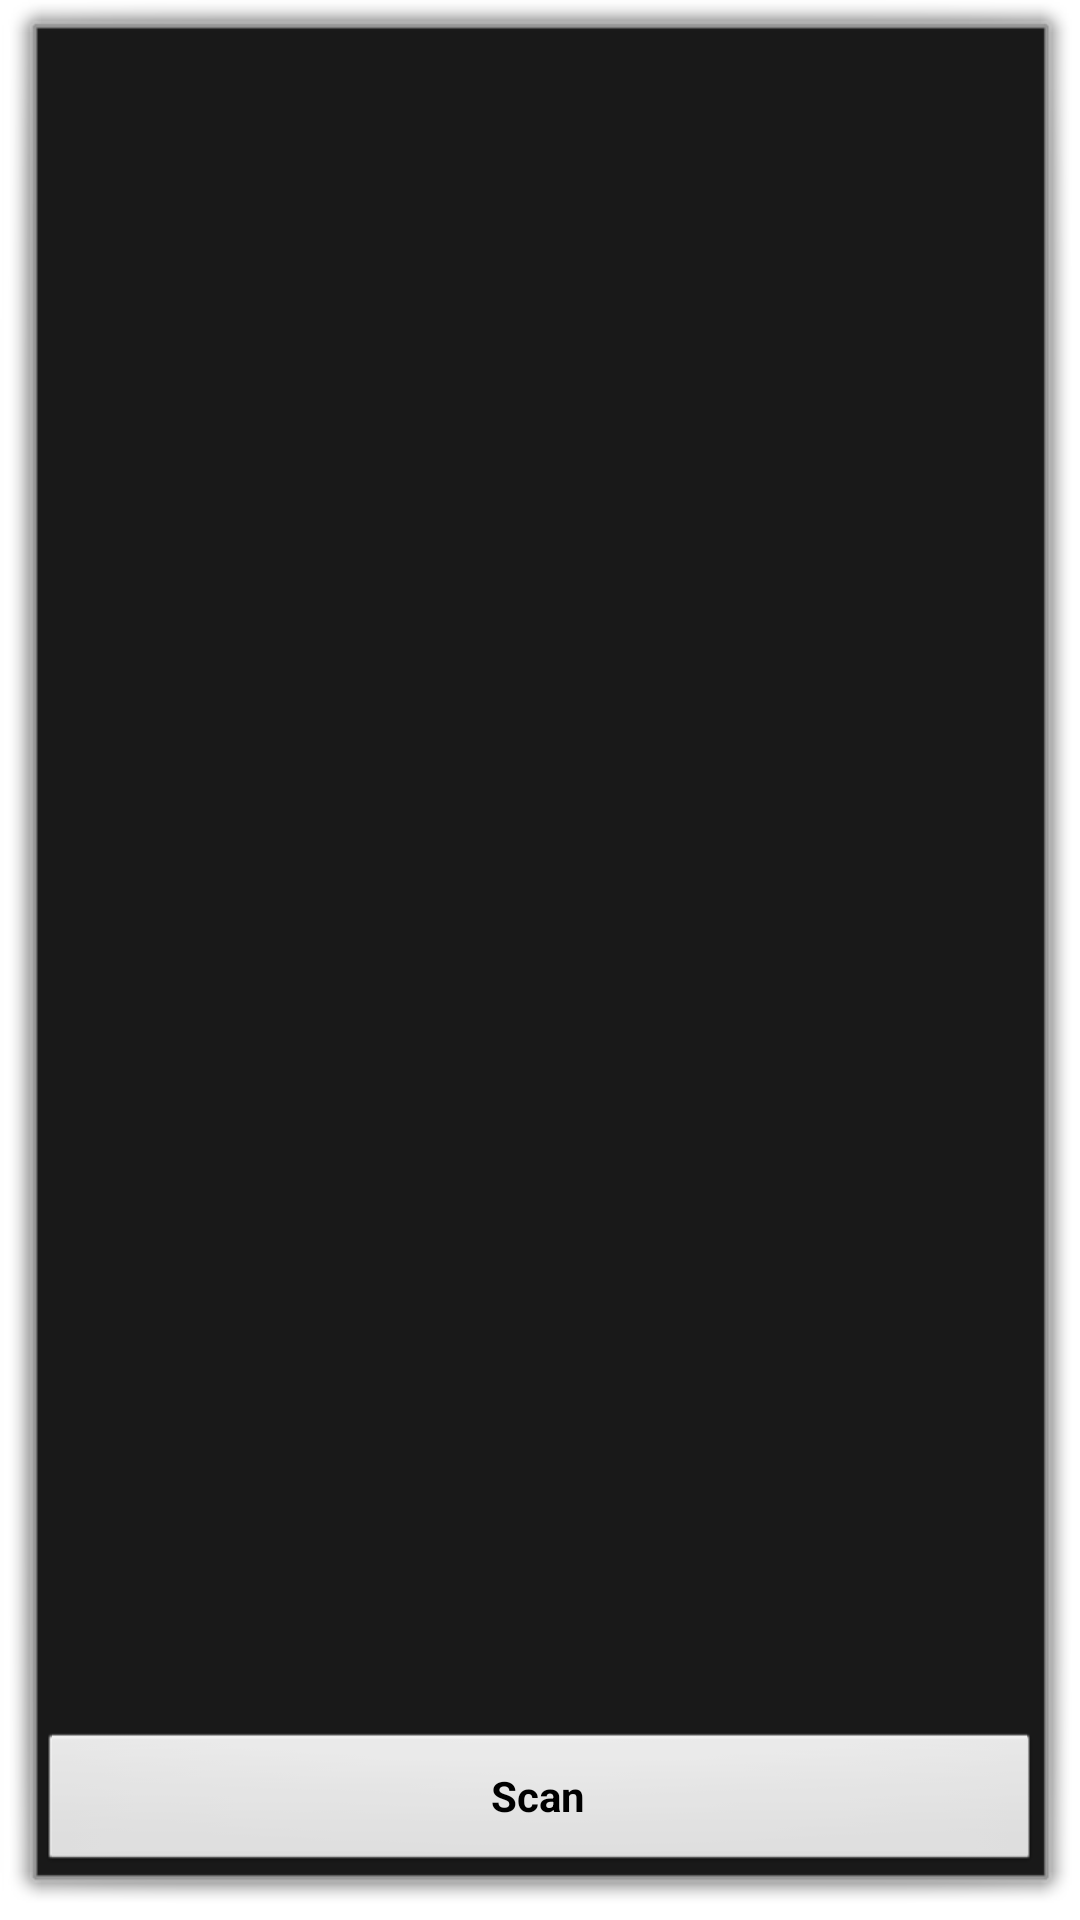

Reconstruct the res/layout file that produces this screen, plus the resources it refers to.
<!-- AndroidManifest.xml: activity theme customTheme -->
<!-- res/layout/device_list.xml -->
<?xml version="1.0" encoding="utf-8"?>
<LinearLayout xmlns:android="http://schemas.android.com/apk/res/android"
    android:layout_width="match_parent"
    android:layout_height="match_parent"
    android:orientation="vertical" >
    
    <TextView 
        android:id= "@+id/text_paired_devices"
        android:layout_width="match_parent"
        android:layout_height="wrap_content"
        android:text="Paired Devices"
        android:visibility="gone"
        android:background="#666"
        android:textColor="#fff"
        android:paddingLeft="5dp"
        
        />
    
    <ListView 
        android:id="@+id/paired_devices"
        android:layout_width="match_parent"
        android:layout_height="wrap_content"
        android:stackFromBottom="true"
        android:layout_weight="1"
        
        ></ListView>
    
    <TextView 
        android:id= "@+id/text_new_devices"
        android:layout_width="match_parent"
        android:layout_height="wrap_content"
        android:text="Other Devices"
        android:visibility="gone"
        android:background="#666"
        android:textColor="#fff"
        android:paddingLeft="5dp"
        
        />
    
    <ListView 
        android:id="@+id/other_devices"
        android:layout_width="match_parent"
        android:layout_height="wrap_content"
        android:stackFromBottom="true"
        android:layout_weight="2"
        
        ></ListView>
    
    <Button 
        android:id="@+id/btnScan"
        android:layout_width="match_parent"
        android:layout_height="wrap_content"
        android:text="Scan"
        />
    

</LinearLayout>
<!-- resources referenced by this layout -->
<resources>
  <style name="customTheme" parent="@android:style/Theme.Dialog"> 
          <item name="android:textColor">@color/titletextcolor</item>  
           <item name="android:textStyle">bold</item>
      </style>
  <color name="titletextcolor">#3399CC</color>
</resources>
